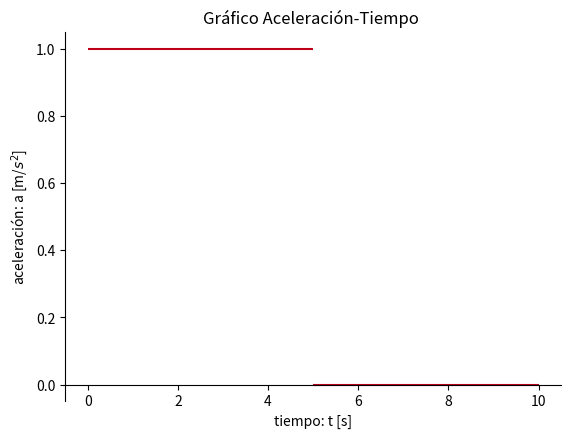

The matplotlib source for this figure: (Note: this script raises an exception after producing the figure.)
import matplotlib.pyplot as plt
from matplotlib.patches import FancyArrowPatch
from matplotlib.patches import Rectangle
from matplotlib.patches import Polygon
import random

import numpy as np

def cambiosPosicion(cambiosAceleracion, vi= 0, xi=0):
    i = 0
    velocidades = cambiosVelocidad(cambiosAceleracion, vi)["velocidades"]

    xf = xi

    tiempos = []
    posiciones = [xi]

    for intervalo in cambiosAceleracion:
        ti = float(intervalo.split("-")[0])
        tf = float(intervalo.split("-")[1])

        if ti not in tiempos: tiempos.append(ti)
        tiempos.append(tf)

        xf += (tf - ti) * velocidades[i]

        posiciones.append(xf)
        i += 1

    return {"tiempos": tiempos, "posiciones": posiciones}

def cambiosVelocidad(cambiosAceleracion, vi=0):
    i = 0
    vf = vi

    tiempos = []
    velocidades = [vf]

    for intervalo in cambiosAceleracion:
        i += 1
        ti = float(intervalo.split("-")[0])
        tf = float(intervalo.split("-")[1])

        if ti not in  tiempos: tiempos.append(ti)
        tiempos.append(tf)

        vf += (tf - ti) * cambiosAceleracion[intervalo]
        velocidades.append(vf)

        if(velocidades[i-1] > 0 and velocidades[i] < 0) or (velocidades[i-1] < 0 and velocidades[i] > 0):
            tiempos.insert(i, abs(velocidades[i-1]/cambiosAceleracion[intervalo]) + ti)
            velocidades.insert(i, 0)
            i+=1

    return {"tiempos": tiempos, "velocidades": velocidades}

def generarGraficosMRUA(cambiosAceleracion, xi=0, vi=0, mostrarDatos=[], unidadD="m", unidadT="s", testing=False, n=""):
    mrua = False
    genEstrob = True
    for intervalo in cambiosAceleracion:
        if cambiosAceleracion[intervalo] != 0: mrua = True
        if cambiosAceleracion[intervalo] < 0: genEstrob = False

    if not mrua: grafDt = graficaDT(cambiosAceleracion, xi, vi, mostrarDatos, unidadD, unidadT, testing, n)
    graficaVT(cambiosAceleracion, vi, mostrarDatos, unidadD, unidadT, testing, n)
    graficaAT(cambiosAceleracion, mostrarDatos, unidadD, unidadT, testing, n)
    if genEstrob: estroboscopico(cambiosAceleracion, mostrarDatos, unidadT, testing, n)

def estroboscopico(cambiosAceleracion, mostrarDatos=[], unidadT="s", testing=False, n=""):
    fig, ax = plt.subplots()
    ax.spines.top.set(visible=False)
    ax.spines.left.set(visible=False)
    ax.spines.right.set(visible=False)
    ax.set_yticks([])

    if "titulo" in mostrarDatos: ax.set_title("Gráfico estroboscópico " + n)

    tiempos = cambiosPosicion(cambiosAceleracion)["tiempos"]
    tiemposMapeados = np.linspace(tiempos[0], tiempos[-1], len(cambiosAceleracion)*4, endpoint=True).tolist()

    velocidadesMapeadas = []
    aceleracionesMapeadas = []
    aceleracionesMapeadasDict = {}

    i = 1
    
    while i < len(tiemposMapeados):
        for intervalo in cambiosAceleracion:

            t1 = float(intervalo.split("-")[0])
            t2 = float(intervalo.split("-")[1])

            if tiemposMapeados[i-1] >= t1 and tiemposMapeados[i-1] <= t2:
                aceleracionesMapeadasDict["{0}-{1}".format(tiemposMapeados[i-1], tiemposMapeados[i])] = cambiosAceleracion[intervalo]
                aceleracionesMapeadas.append(cambiosAceleracion[intervalo])
        i += 1

    velocidadesMapeadas = cambiosVelocidad(aceleracionesMapeadasDict)["velocidades"][:-1]

    j = 1
    sum=velocidadesMapeadas[0]
    while j < len(velocidadesMapeadas):
        sum +=velocidadesMapeadas[j-1]
        ax.add_patch(FancyArrowPatch((sum, 0.05), 
                                     (sum + velocidadesMapeadas[j], 0.05), 
                                     color="xkcd:cobalt blue",
                                     mutation_scale=10))
        ax.add_patch(FancyArrowPatch((sum, 0.1),
                                     (sum + aceleracionesMapeadas[j]*tiemposMapeados[1], 0.1),
                                     color="xkcd:scarlet",
                                     mutation_scale=10))
        j += 1

    ax.set(xlim=(velocidadesMapeadas[0], sum + velocidadesMapeadas[-1]),
           ylim=(-0.1, 0.5))
    fig.set_figheight(3)
    fig.set_figwidth(10)
    if not testing: fig.savefig("estroboscopico{0}.png".format(n))
    else: plt.show()

def graficaDT(cambiosAceleracion, xi=0, vi=0, mostrarDatos=[], unidadD="m", unidadT="s", testing=False, n=""):
    fig, ax = plt.subplots()
    ax.set_ylabel(f"posición: x [{unidadD}]")
    ax.set_xlabel(f"tiempo: t [{unidadT}]")
    ax.spines.top.set(visible=False)
    ax.spines.right.set(visible=False)
    ax.spines.bottom.set(position=("data", 0))

    if "titutlo" in mostrarDatos: ax.set_title("Gráfico Distancia-Tiempo " + n)

    tiempos = cambiosPosicion(cambiosAceleracion, vi, xi)["tiempos"]
    posiciones = cambiosPosicion(cambiosAceleracion, vi, xi)["posiciones"]
    
    
    if "todo" in mostrarDatos or "ejes" in mostrarDatos or "x" in mostrarDatos: ax.set_xticks(tiempos)
    if "todo" in mostrarDatos or "ejes" in mostrarDatos or "y" in mostrarDatos or "posicion" in mostrarDatos: ax.set_yticks(posiciones)
    ax.plot(tiempos, posiciones)

    if not testing: fig.savefig("mruaDT{0}.png".format(n))
    else: plt.show()

def graficaVT(cambiosAceleracion, vi=0, mostrarDatos=[], unidadD="m", unidadT="s", testing=False, n=""):
    fig, ax = plt.subplots()
    ax.set_ylabel(f"velocidad: v [{unidadD}/{unidadT}]")
    ax.set_xlabel(f"tiempo: t [{unidadT}]")
    ax.spines.top.set(visible=False)
    ax.spines.right.set(visible=False)
    ax.spines.bottom.set(position=("data", 0))

    if "titulo" in mostrarDatos: ax.set_title("Gráfico Velocidad-Tiempo " + n)

    tiempos = cambiosVelocidad(cambiosAceleracion, vi)["tiempos"]
    velocidades = cambiosVelocidad(cambiosAceleracion, vi)["velocidades"]

    i = 1
    while i < len(tiempos) and "area" in mostrarDatos:
        if not (velocidades[i-1] == 0 and velocidades[i] == 0):
            ax.annotate(r"$\Delta x_{0}$".format(i), 
                        xy=(0,0), 
                        xycoords="data", 
                        xytext=(tiempos[i-1] + (tiempos[i]-tiempos[i-1])/2, 0),
                        size=14,
                        horizontalalignment="center",
                        verticalalignment="bottom")
            ax.add_patch(Polygon(((tiempos[i-1], velocidades[i-1]),
                                 (tiempos[i-1], 0),
                                 (tiempos[i], 0),
                                 (tiempos[i], velocidades[i])), 
                                 color="whitesmoke"))
            ax.vlines(tiempos[i-1], 0, velocidades[i-1], colors="gainsboro", ls="--")
            ax.vlines(tiempos[i], 0, velocidades[i], colors="gainsboro", ls="--")
        i+=1

    if "todo" in mostrarDatos or "ejes" in mostrarDatos or "x" in mostrarDatos: ax.set_xticks(tiempos)
    if "todo" in mostrarDatos or "ejes" in mostrarDatos or "y" in mostrarDatos or "velocidad" in mostrarDatos: ax.set_yticks(velocidades)
    ax.plot(tiempos, velocidades, color="xkcd:cobalt blue")
    
    if not testing: fig.savefig("mruaVT{0}.png".format(n))
    else: plt.show()

def graficaAT(cambiosAceleracion, mostrarDatos=[], unidadD="m", unidadT="s", testing=False, n=""):
    i = 0
    fig, ax = plt.subplots()
    ax.set_ylabel(r"aceleración: a [{0}/${1}^2$]".format(unidadD, unidadT))
    ax.set_xlabel(f"tiempo: t [{unidadT}]")
    ax.spines.top.set(visible=False)
    ax.spines.right.set(visible=False)
    ax.spines.bottom.set(position=("data", 0))

    if "titulo" in mostrarDatos: ax.set_title("Gráfico Aceleración-Tiempo " + n)

    for intervalo in cambiosAceleracion:
        if cambiosAceleracion[intervalo] != 0: i += 1
        ti = float(intervalo.split("-")[0])
        tf = float(intervalo.split("-")[1])
        ax.hlines(cambiosAceleracion[intervalo], ti, tf, color="xkcd:scarlet")
        if "todo" in mostrarDatos or "area" in mostrarDatos and cambiosAceleracion[intervalo] != 0:
            ax.annotate(r"$\Delta v_{0}$".format(i), 
                        xy=(0,0), 
                        xycoords="data", 
                        xytext=(ti + (tf-ti)/2, cambiosAceleracion[intervalo]/2),
                        size=14,
                        horizontalalignment="center",
                        verticalalignment="center")
            ax.add_patch(Rectangle((ti, 0), tf-ti, cambiosAceleracion[intervalo], color="whitesmoke"))
            ax.vlines(ti, 0, cambiosAceleracion[intervalo], colors="gainsboro", ls="--")
            ax.vlines(tf, 0, cambiosAceleracion[intervalo], colors="gainsboro", ls="--")

    if "todo" in mostrarDatos or "ejes" in mostrarDatos or "x" in mostrarDatos: ax.set_xticks(cambiosPosicion(cambiosAceleracion)["tiempos"])
    if "todo" in mostrarDatos or "ejes" in mostrarDatos or "y" in mostrarDatos or "aceleracion" in mostrarDatos: ax.set_yticks(list(cambiosAceleracion.values()))

    if not testing: fig.savefig("mruaAT{0}.png".format(n))
    else: plt.show()

def generarParametros(unidadD="", unidadT="", testing=False, mostrarDatos=[], soloAccPositiva=False):
    intervalos = {}
    random.seed()
    nIntervalos = random.randint(1, 4)
    
    if random.randint(1, 5) == 1: tiempos = [random.randint(0, 15)]
    else: tiempos= [0]

    aceleraciones = [random.randint(-1,3) - 0.5 * random.randint(0,1)]

    i = 1
    while i <= nIntervalos:
        tiempos.append(tiempos[i-1] + random.randint(1, 6))
        aceleraciones.append(random.randint(0,3) - 0.5 * random.randint(0,1))
        while aceleraciones[i] == aceleraciones[i-1]: 
            if aceleraciones[i-1] == 0: aceleraciones[i] = random.randint(-1,3) - 0.5 * random.randint(0,1)
            else: aceleraciones[i] = 0
        i += 1

    i = 1
    while i <= nIntervalos:
        intervalos["{0}-{1}".format(tiempos[i-1], tiempos[i])] = aceleraciones[i-1]
        i += 1
    
    if random.randint(0,3) == 1: xi = random.randint(0,15)
    else: xi = 0

    if random.randint(0,5) == 1: vi = random.randint(0,7)
    else: vi = 0
    
    if unidadD == "": unidadD = {0: "cm", 1: "m", 2: "km"}[random.randint(0,2)]
    if unidadT == "": unidadT = {0: "s", 1: "min", 2: "h"}[random.randint(0,2)]

    if testing:
        generarGraficosMRUA(intervalos, xi, vi, mostrarDatos, unidadD, unidadT, testing=True)
        generarGraficosMRUA(intervalos, xi, vi, mostrarDatos, unidadD, unidadT, testing=True, n="Solucion")

    return {"intervalos": intervalos, "xi": xi, "vi": vi, "unidadD": unidadD, "unidadT": unidadT}

def ejercicioTipo1MRUA():
    """
    Modo de uso: Para este tipo de ejercicio se genera 1 estroboscópico <mruaEj1Estrob.png>,
    para este estroboscopico se generan 3 alternativas de gráficas de aceleracion-tiempo
    <mruaEj1AT1>, <muraEj1AT2>, <muraEj1AT3>, una de estas gráficas corresponde a la del
    estroboscopico mostrado, las demás son incorrectas.
    Luego de escoger el gráfico de aceleración correcto se presentará la misma dimámica ahora
    para gráficos de velocidad-tiempo. <mruaEj1VT1.png>, <mruaEj1VT2.png>, <mruaEj1VT3.png>
    El correcto para ambas es siempre el primero, por lo que el orden de las imagenes debe
    ser alterado aleatoriamente al momento de mostrarlas, NO al momento de generarlas.
    
    Una manera detectar cuál es el archivo correcto (esto sería útil al momento de programar
    la respuesta correcta) es verificar si el último carácter del nombre del archivo luego de
    hacer split por "." es "o".

    Me refiero a hacer esto:
    ej:
    s1 = "mruaAT0.png"
    s2 = "mruaATCorrecto.png"

    if s1.split(".")[0][-1] == "o"   ----->   FALSE
    if s2.split(".")[0][-1] == "o"   ----->   TRUE

    """

    correcto = generarParametros()

    generarGraficosMRUA(correcto["intervalos"], 
                        correcto["xi"], 
                        correcto["vi"],
                        [], 
                        correcto["unidadD"], 
                        correcto["unidadT"], 
                        False, 
                        "Correcto")
    """
    Se genera los 3 gráficos del caso correcto: estroboscopicoCorrecto.png, graficaATCorrecto.png,
    graficaVTCorrecto.png
    """

    incorrectos = []

    i = 0
    while i < 4:
        incorrectos.append(generarParametros())
        if i % 2 == 0: graficaAT(incorrectos[i]["intervalos"],
                                 ["todo"],
                                 correcto["unidadD"], 
                                 correcto["unidadT"], 
                                 i)
        else: graficaVT(incorrectos[i]["intervalos"],
                        incorrectos[i]["vi"],
                        ["todo"],
                        correcto["unidadD"], 
                        correcto["unidadT"],  
                        i)
        i += 1

def ejercicioTipo2MRUA():
    """
    Este tipo de ejercicios consiste en una modalidad donde dado un gráfico
    el alumno debe poder extraer información de este. Por ejemplo, dado un gráfico
    de aceleración tiempo, el estudiante tiene que poder calcular los cambios de
    velocidad a lo largo del intervalo dado.
    """
    return "test"

def ejercicioTipo2Variedad1MRUA():
    """
    Dado un gráfico de aceleración-tiempo, encontrar la velocidad en cada punto solicitado.
    """
    caso = {"intervalos": {"0-5": 1, "5-10": 0}, "unidadD":"m", "unidadT": "s"}

    graficaAT(caso["intervalos"],
              ["titulo"],
              caso["unidadD"],
              caso["unidadT"],
              testing=True)

    tiempos = cambiosVelocidad(caso)["tiempos"]
    velocidades = cambiosVelocidad(caso)["velocidades"]
    
    aceleracion = caso["intervalos"].values()
    print(aceleracion)

    return "test"

testing1 = {"0-5": 1, "5-7": 0, "7-10": 2}
testing2 = {"0-10": 0}
testing3 = {"0-5": 1, "5-10": 0}

tests = [testing1, testing2, testing3]

#generarGraficosMRUA(testing1, mostrarDatos=True)

ejercicioTipo2Variedad1MRUA()